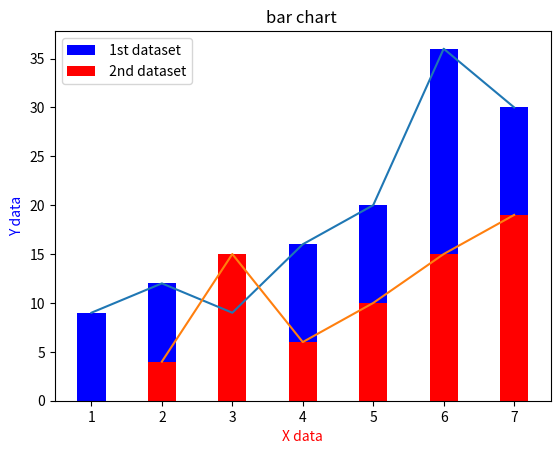

Generate this figure with matplotlib:
import matplotlib.pyplot as plt
import numpy as np

x1 = [1, 2,  3,  4,  5,  6,  7]
y1 = [9, 12, 9, 16, 20, 36, 30]

x2 = [2, 3, 4,  5,  6,  7]
y2 = [4, 15, 6, 10,  15, 19]

a=np.array(x1)
b=np.array(x2)

plt.bar(x1, y1, label=" 1st dataset",  color='b', width=0.4)
plt.bar(x2, y2, label=" 2nd dataset",  color='r', width=0.4)

plt.plot(x1, y1, x2, y2)

plt.title("bar chart ")

plt.xlabel('X data',   color='red')
plt.ylabel('Y data',  color='blue')
plt.legend()
plt.show()